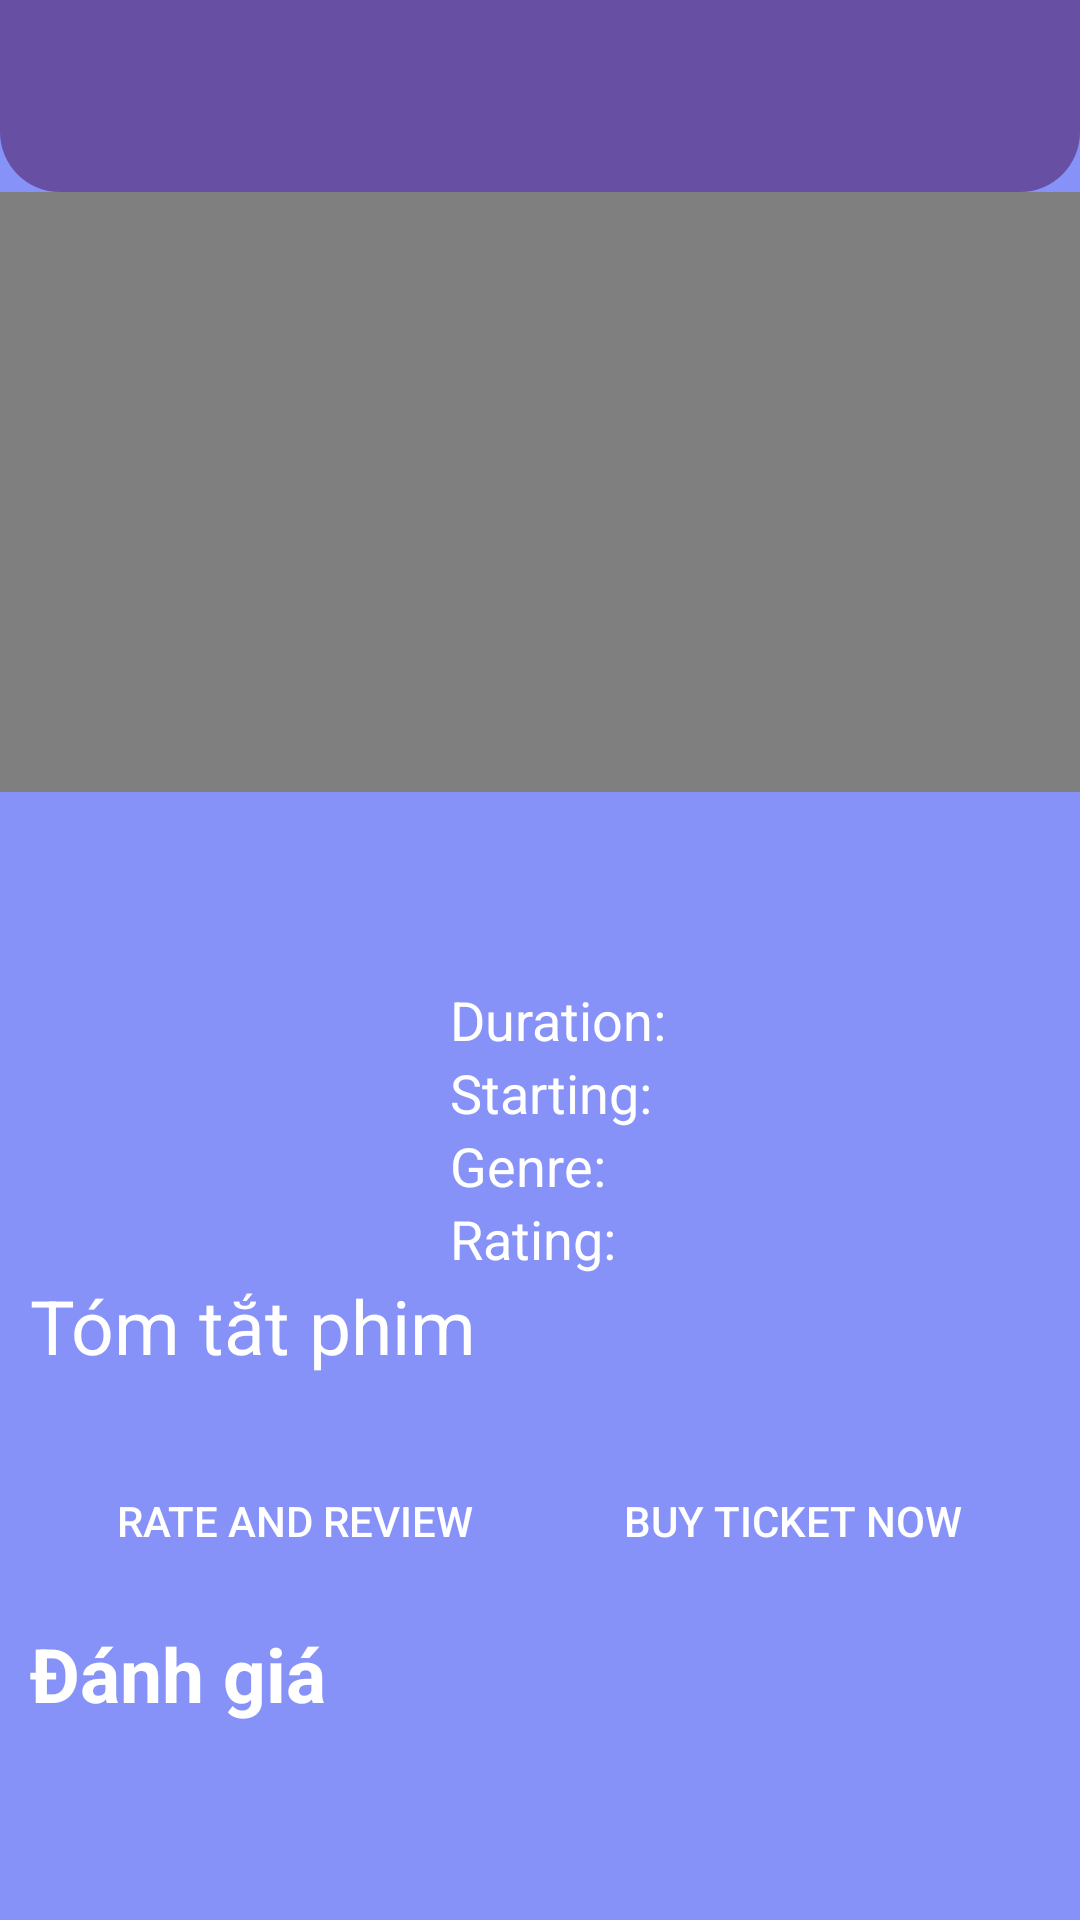

The Android layout XML behind this screen, and the referenced resources:
<!-- AndroidManifest.xml: application theme Theme.MyApp -->
<!-- res/layout/activity_movie_details.xml -->
<?xml version="1.0" encoding="utf-8"?>
<ScrollView xmlns:android="http://schemas.android.com/apk/res/android"
    android:layout_width="match_parent"
    android:layout_height="match_parent"
    xmlns:app="http://schemas.android.com/apk/res-auto"
    android:background="@drawable/headerbkg"
    android:orientation="vertical">

    <LinearLayout
        android:layout_width="match_parent"
        android:layout_height="wrap_content"
        android:orientation="vertical">

        <androidx.appcompat.widget.Toolbar
            android:id="@+id/toolbar"
            android:layout_width="match_parent"
            android:layout_height="?attr/actionBarSize"
            android:background="@drawable/thanh_tieu_de"
            android:theme="@style/ThemeOverlay.AppCompat.ActionBar"
            android:popupTheme="@style/ThemeOverlay.AppCompat.Light"/>

        <RelativeLayout
            android:layout_width="match_parent"
            android:layout_height="200dp">
            <VideoView
                android:id="@+id/movie_trailer"
                android:layout_width="match_parent"
                android:layout_height="wrap_content"
                android:layout_centerInParent="true"
                android:scaleType="centerCrop"/>
        </RelativeLayout>

        <TextView
            android:id="@+id/movie_title"
            android:layout_width="match_parent"
            android:layout_height="wrap_content"
            android:layout_marginLeft="15dp"
            android:text=""
            android:textColor="@android:color/holo_red_dark"
            android:textSize="25sp"
            android:textStyle="bold"
            android:layout_marginBottom="10dp"
            android:layout_marginTop="10dp"/>

        <LinearLayout
            android:layout_width="match_parent"
            android:layout_height="wrap_content"
            android:layout_marginLeft="15dp"
            android:orientation="horizontal">
            <RelativeLayout
                android:layout_width="120dp"
                android:layout_height="wrap_content">
                <ImageView
                    android:id="@+id/movie_image"
                    android:layout_width="110dp"
                    android:layout_height="wrap_content"
                    android:paddingLeft="10dp" />
            </RelativeLayout>
            <LinearLayout
                android:layout_width="wrap_content"
                android:layout_height="wrap_content"
                android:layout_marginTop="10dp"
                android:orientation="vertical">
                <TextView
                    android:layout_width="match_parent"
                    android:layout_height="wrap_content"
                    android:text="Duration:"
                    android:textColor="@color/white"
                    android:textSize="18sp"
                    android:layout_marginLeft="15dp"/>
                <TextView
                    android:layout_width="match_parent"
                    android:layout_height="wrap_content"
                    android:text="Starting:"
                    android:textColor="@color/white"
                    android:textSize="18sp"
                    android:layout_marginLeft="15dp"/>
                <TextView
                    android:layout_width="match_parent"
                    android:layout_height="wrap_content"
                    android:text="Genre:"
                    android:textColor="@color/white"
                    android:textSize="18sp"
                    android:layout_marginLeft="15dp"/>
                <TextView
                    android:layout_width="match_parent"
                    android:layout_height="wrap_content"
                    android:text="Rating:"
                    android:textSize="18sp"
                    android:textColor="@color/white"
                    android:layout_marginLeft="15dp"/>
            </LinearLayout>
            <LinearLayout
                android:layout_width="match_parent"
                android:layout_height="wrap_content"
                android:layout_marginTop="10dp"
                android:orientation="vertical">
                <TextView
                    android:id="@+id/movie_duration"
                    android:layout_width="match_parent"
                    android:layout_height="wrap_content"
                    android:text=""
                    android:textColor="@color/white"
                    android:textSize="18sp"
                    android:layout_marginLeft="15dp"/>
                <TextView
                    android:id="@+id/movie_starting"
                    android:layout_width="match_parent"
                    android:layout_height="wrap_content"
                    android:text=""
                    android:textColor="@color/white"
                    android:textSize="18sp"
                    android:layout_marginLeft="15dp"/>
                <TextView
                    android:id="@+id/movie_genre"
                    android:layout_width="match_parent"
                    android:layout_height="wrap_content"
                    android:text=""
                    android:textColor="@color/white"
                    android:textSize="18sp"
                    android:layout_marginLeft="15dp"/>
                <TextView
                    android:id="@+id/movie_rating"
                    android:layout_width="match_parent"
                    android:layout_height="wrap_content"
                    android:text=""
                    android:textColor="@color/white"
                    android:textSize="18sp"
                    android:layout_marginLeft="15dp"/>
            </LinearLayout>
        </LinearLayout>

        <TextView
            android:layout_width="match_parent"
            android:layout_height="wrap_content"
            android:text="Tóm tắt phim"
            android:textColor="@color/white"
            android:layout_marginLeft="10dp"
            android:textSize="25sp"/>

        <TextView
            android:id="@+id/movie_summary"
            android:layout_marginLeft="3dp"
            android:textColor="@color/white"
            android:layout_width="match_parent"
            android:layout_height="wrap_content"
            android:text=""
            android:textSize="18sp"/>
<LinearLayout
    android:layout_width="match_parent"
    android:layout_height="wrap_content"
    android:orientation="horizontal"
    android:gravity="center">
    <androidx.appcompat.widget.AppCompatButton
        android:id="@+id/rateReviewButton"
        android:layout_width="wrap_content"
        android:layout_height="match_parent"
        android:padding="10dp"
        android:text="Rate and Review"
        android:layout_marginRight="20dp"
        android:textColor="@color/white"
        android:background="@drawable/button"/>

    <androidx.appcompat.widget.AppCompatButton
        android:id="@+id/buyTicketButton"
        android:layout_width="wrap_content"
        android:layout_height="match_parent"
        android:text="Buy ticket now"
        android:layout_marginLeft="10dp"
        android:background="@drawable/button"
        android:textColor="@color/white"
        android:padding="10dp"/>
</LinearLayout>
        
        <TextView
            android:layout_width="match_parent"
            android:layout_height="wrap_content"
            android:text="Đánh giá"
            android:textColor="@color/white"
            android:layout_marginLeft="10dp"
            android:textStyle="bold"
            android:textSize="25sp"
            android:layout_marginTop="10dp"/>

        <androidx.recyclerview.widget.RecyclerView
            android:id="@+id/recyclerView_comments"
            android:layout_width="match_parent"
            android:layout_height="wrap_content"/>
    </LinearLayout>
</ScrollView>
<!-- resources referenced by this layout -->
<resources>
  <color name="white">#FFFFFFFF</color>
  <!-- drawable headerbkg: jpg bitmap (drawable, 8922 bytes) -->
  <!-- drawable thanh_tieu_de (drawable) -->
  <shape xmlns:android="http://schemas.android.com/apk/res/android">
      <corners android:bottomLeftRadius="20dp"
               android:bottomRightRadius="20dp" />
      <solid android:color="#6750A4"/>
  </shape>
  <style name="Theme.MyApp" parent="Base.Theme.MyApp" />
  <style name="Base.Theme.MyApp" parent="Theme.Material3.DayNight.NoActionBar">
          
          
      </style>
</resources>
